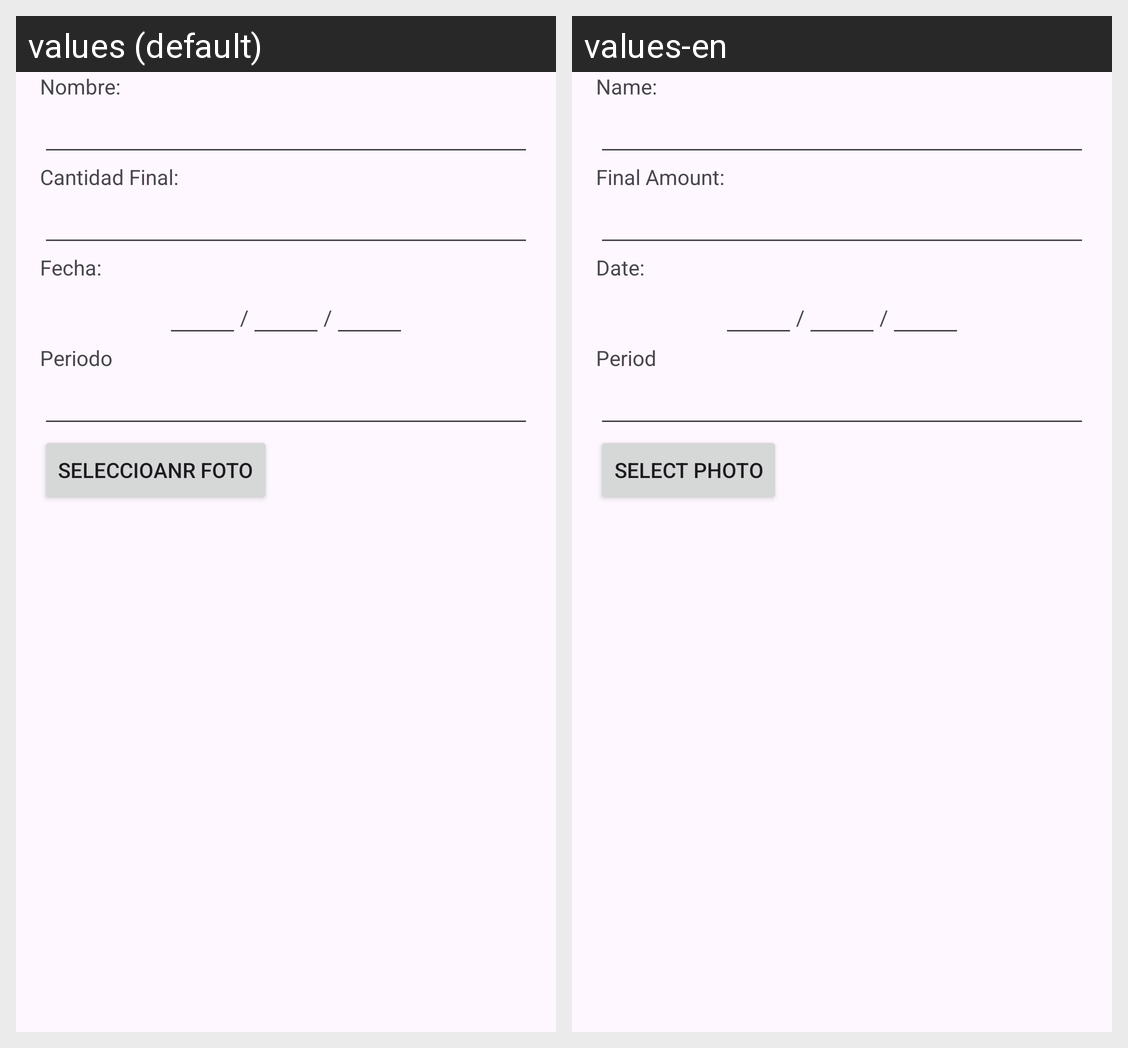

Strings drawn on this Android screen and how each of the app's shown locales translates them:
Android screen res/layout/dialog_create.xml rendered under 2 locales, left to right: values (default), values-en. Device: Nexus 5 (rendered at 1080×1920; each locale shown at half size, 540×960, under a caption strip naming it); theme Theme.SavingBeasts.
Strings drawn on this screen, with the default value and each locale's value (text and hints the layout hard-codes, and strings that could not be matched under every locale, appear in the picture but are not listed):

editarNombre
  values: Nombre:
  values-en: Name:

editarCantidadFinal
  values: Cantidad Final:
  values-en: Final Amount:

editarFecha
  values: Fecha:
  values-en: Date:

barraFechas
  values: /
  values-en: /

editarPeriodo
  values: Periodo
  values-en: Period

editarFoto
  values: Seleccioanr Foto
  values-en: Select Photo
